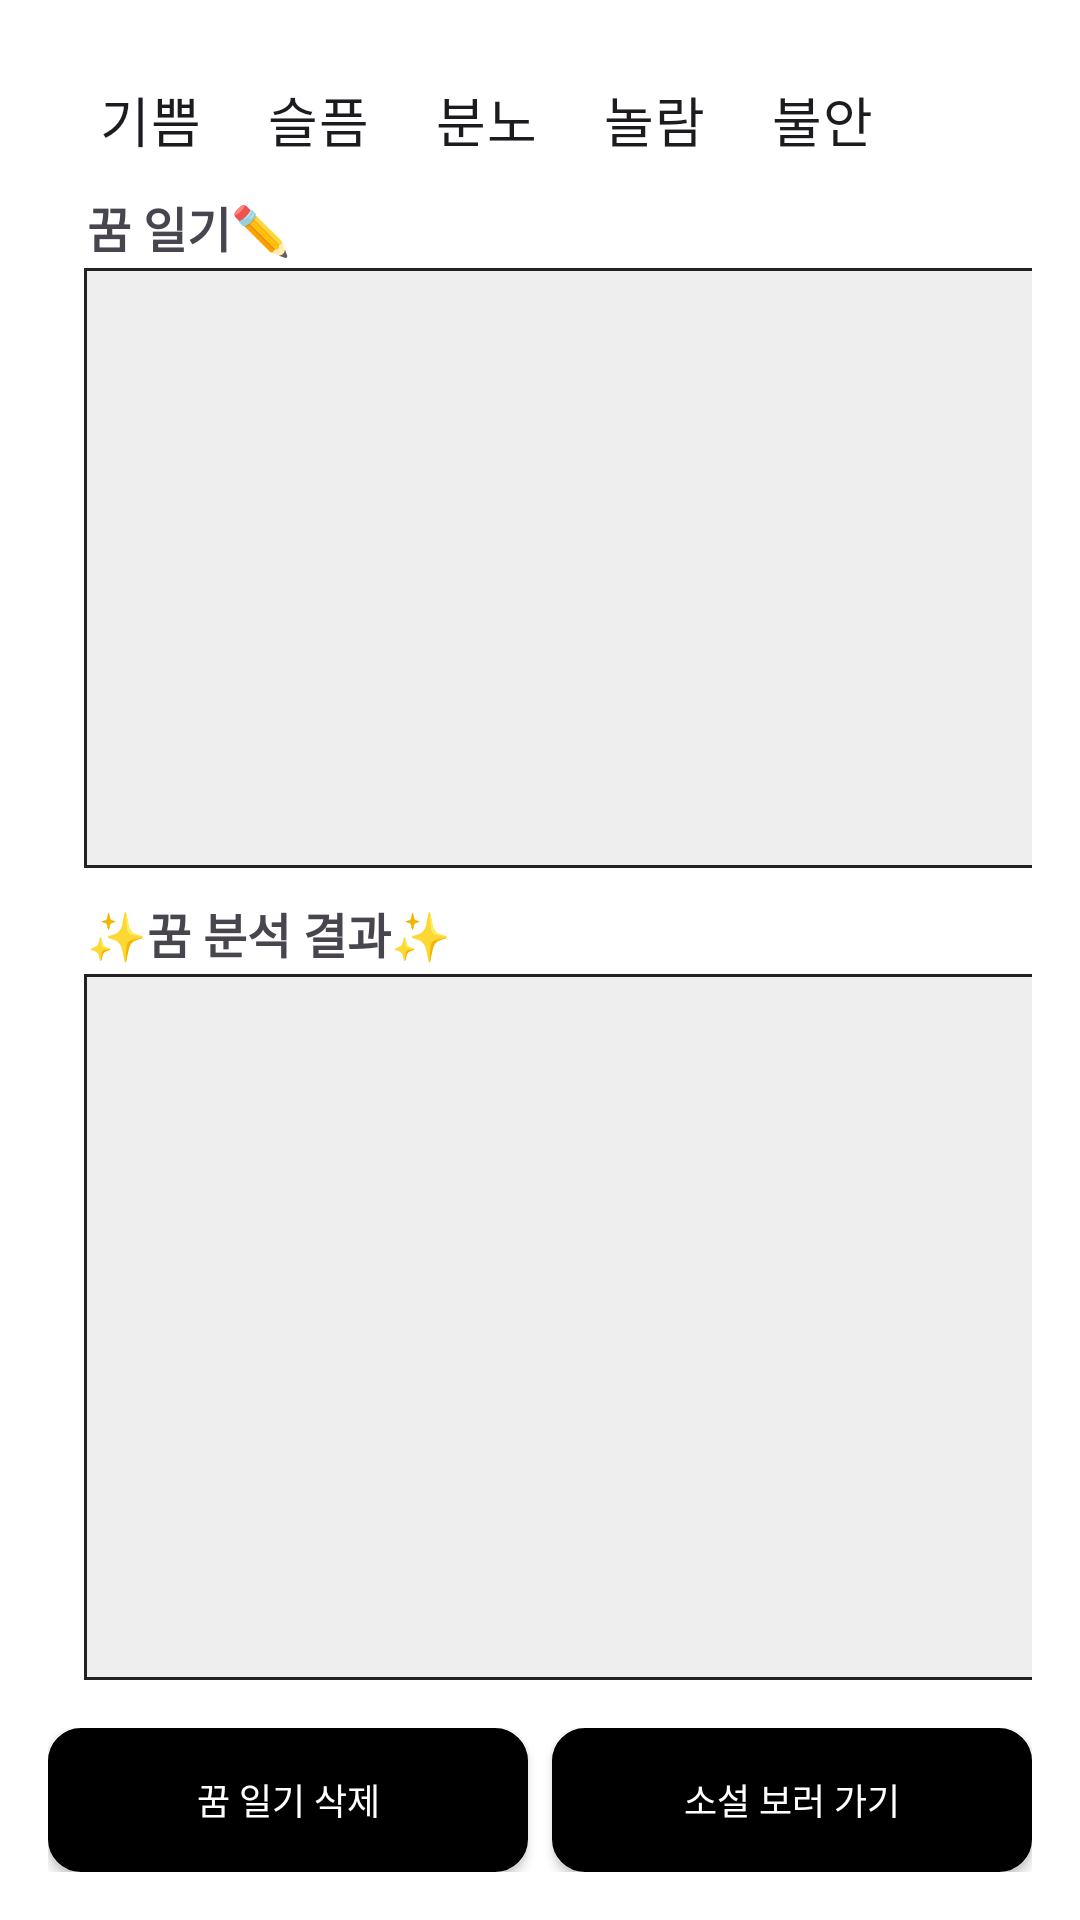

Produce the Android XML layout that renders to this screen, including the resource entries it uses.
<!-- AndroidManifest.xml: application theme Theme.Material3.DayNight.NoActionBar -->
<!-- res/layout/final_rbmood_tvdiary_tvanalys.xml -->
<?xml version="1.0" encoding="utf-8"?>
<LinearLayout xmlns:android="http://schemas.android.com/apk/res/android"
    android:layout_width="match_parent"
    android:layout_height="match_parent"
    android:orientation="vertical"
    android:padding="16dp"
    android:background="#FFFFFF">

    
    <RadioGroup
        android:id="@+id/rgEmotions"
        android:layout_width="wrap_content"
        android:layout_height="wrap_content"
        android:orientation="horizontal"/>

    <RadioGroup
        android:id="@+id/rgMood"
        android:layout_width="match_parent"
        android:layout_height="wrap_content"
        android:orientation="horizontal"
        android:layout_marginStart="10dp">

        <RadioButton
            android:id="@+id/rbMoodJoy"
            android:layout_width="wrap_content"
            android:layout_height="wrap_content"
            android:text="@string/custom_radio_se_1"
            android:fontFamily="@font/spoqahansansneo_bold"
            android:textSize="18sp"
            android:paddingStart="5dp"
            android:paddingEnd="5dp"
            android:button="@drawable/custom_radio_selector"
            android:layout_marginEnd="8dp"
            android:gravity="center"/>

        <RadioButton
            android:id="@+id/rbMoodSad"
            android:layout_width="wrap_content"
            android:layout_height="wrap_content"
            android:text="@string/custom_radio_se_2"
            android:fontFamily="@font/spoqahansansneo_bold"
            android:textSize="18sp"
            android:paddingStart="5dp"
            android:paddingEnd="5dp"
            android:button="@drawable/custom_radio_selector"
            android:layout_marginEnd="8dp"
            android:gravity="center"/>

        <RadioButton
            android:id="@+id/rbMoodAnger"
            android:layout_width="wrap_content"
            android:layout_height="wrap_content"
            android:text="@string/custom_radio_se_4"
            android:fontFamily="@font/spoqahansansneo_bold"
            android:textSize="18sp"
            android:paddingStart="5dp"
            android:paddingEnd="5dp"
            android:button="@drawable/custom_radio_selector"
            android:layout_marginEnd="8dp"
            android:gravity="center"/>

        <RadioButton
            android:id="@+id/rbMoodSurprise"
            android:layout_width="wrap_content"
            android:layout_height="wrap_content"
            android:text="@string/custom_radio_se_3"
            android:fontFamily="@font/spoqahansansneo_bold"
            android:textSize="18sp"
            android:paddingStart="5dp"
            android:paddingEnd="5dp"
            android:button="@drawable/custom_radio_selector"
            android:layout_marginEnd="8dp"
            android:gravity="center"/>

        <RadioButton
            android:id="@+id/rbMoodAnxiety"
            android:layout_width="wrap_content"
            android:layout_height="wrap_content"
            android:text="@string/custom_radio_se_5"
            android:fontFamily="@font/spoqahansansneo_bold"
            android:textSize="18sp"
            android:paddingStart="5dp"
            android:paddingEnd="5dp"
            android:button="@drawable/custom_radio_selector"
            android:gravity="center"/>
    </RadioGroup>

    
    <TextView
        android:id="@+id/tvDreamDiaryLabel"
        android:layout_width="wrap_content"
        android:layout_height="wrap_content"
        android:layout_marginStart="13dp"
        android:fontFamily="@font/spoqahansansneo_bold"
        android:text="@string/button_label_10"
        android:textSize="16sp"
        android:textStyle="bold" />

    
    <ScrollView
        android:id="@+id/scrollGenerated"
        android:layout_width="350dp"
        android:layout_height="200dp"
        android:layout_marginStart="12dp"
        android:layout_marginTop="2dp"
        android:background="@drawable/box_border"
        android:overScrollMode="always"
        android:scrollbars="vertical">

        <LinearLayout
            android:layout_width="match_parent"
            android:layout_height="wrap_content"
            android:orientation="vertical">

            <TextView
                android:id="@+id/dreamViewModel"
                android:layout_width="match_parent"
                android:layout_height="match_parent"
                android:hint="@string/h_null"
                android:minLines="3"
                android:padding="8dp"
                android:textSize="15sp" />
        </LinearLayout>
    </ScrollView>

    
    <TextView
        android:id="@+id/tvAnalysisLabel"
        android:layout_width="wrap_content"
        android:layout_height="wrap_content"
        android:text="@string/button_label_6"
        android:layout_marginTop="10dp"
        android:textSize="16sp"
        android:layout_marginStart="13dp"
        android:fontFamily="@font/spoqahansansneo_bold"
        android:textStyle="bold" />

    

    <ScrollView
        android:layout_width="355dp"
        android:layout_height="0dp"
        android:layout_marginStart="12dp"
        android:layout_marginTop="2dp"
        android:layout_weight="1"
        android:background="@drawable/box_border"
        android:overScrollMode="always"
        android:scrollbars="vertical">

        <TextView
            android:id="@+id/tvDreamAnalysis"
            android:layout_width="355dp"
            android:layout_height="wrap_content"
            android:padding="8dp"
            android:textSize="14sp" />
    </ScrollView>

    
    <LinearLayout
        android:layout_width="match_parent"
        android:layout_height="wrap_content"
        android:orientation="horizontal"
        android:gravity="center"
        android:layout_marginTop="16dp">

        <androidx.appcompat.widget.AppCompatButton
            android:id="@+id/btnDelete"
            android:layout_width="0dp"
            android:layout_weight="1"
            android:layout_height="wrap_content"
            android:text="@string/btn_delete"
            android:textColor="#FFFFFF"
            android:textSize="12sp"
            android:background="@drawable/rounded_login"/>

        <androidx.appcompat.widget.AppCompatButton
            android:id="@+id/btnGoToNovel"
            android:layout_width="0dp"
            android:layout_weight="1"
            android:layout_height="wrap_content"
            android:text="@string/btn_go_to_novel"
            android:textColor="#FFFFFF"
            android:textSize="12sp"
            android:background="@drawable/rounded_login"
            android:layout_marginStart="8dp"/>
    </LinearLayout>
</LinearLayout>
<!-- resources referenced by this layout -->
<resources>
  <!-- drawable box_border (drawable) -->
  <?xml version="1.0" encoding="utf-8"?>
  <shape xmlns:android="http://schemas.android.com/apk/res/android"
      android:shape="rectangle">
      <solid android:color="#EEEEEE"/> 
      <stroke android:width="1dp" android:color="#222222"/> 
      
  </shape>
  <!-- drawable rounded_login (drawable) -->
  <?xml version="1.0" encoding="utf-8"?>
  <shape xmlns:android="http://schemas.android.com/apk/res/android">
      <solid android:color="#000000"/> 
      <corners android:radius="10dp"/> 
      <stroke android:color="#000000" android:width="2dp"/> 
  </shape>
  <string name="btn_delete">꿈 일기 삭제</string>
  <string name="btn_go_to_novel">소설 보러 가기</string>
  <string name="button_label_10">"꿈 일기✏️"</string>
  <string name="button_label_6">"✨꿈 분석 결과✨ "</string>
  <string name="custom_radio_se_1">"기쁨"</string>
  <string name="custom_radio_se_2">"슬픔"</string>
  <string name="custom_radio_se_3">"놀람"</string>
  <string name="custom_radio_se_4">"분노"</string>
  <string name="custom_radio_se_5">"불안"</string>
  <string name="h_null">""</string>
</resources>
